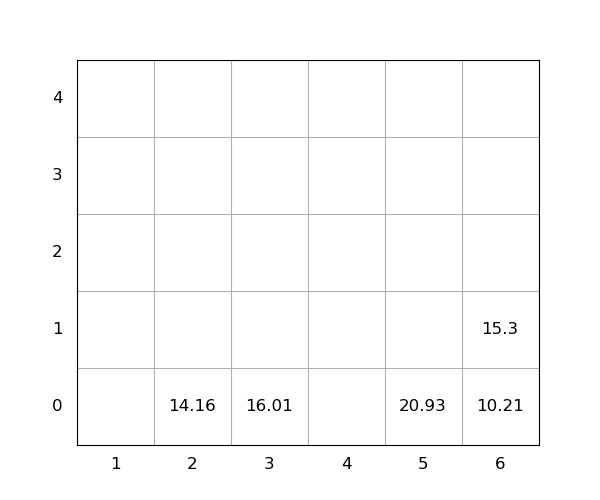

The table this chart was drawn from, first rows:
idx, loc_x, loc_y, loc_z, weight, seq, emerg, reloc, size(ft)
1, 3, 0, 0, 16.01, 0, 0, 0, 20
2, 6, 0, 0, 10.21, 0, 0, 0, 20
3, 6, 0, 1, 15.3, 1, 0, 0, 20
4, 5, 0, 0, 20.93, 2, 0, 0, 20
5, 2, 0, 0, 14.16, 3, 0, 0, 20
